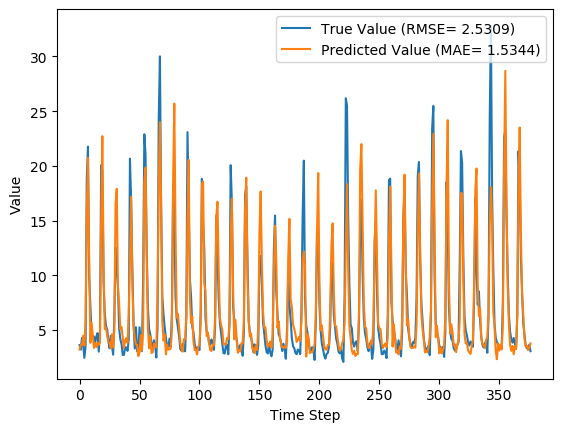

Values plotted in this chart, from the file beside it:
y_true, y_pred, y_true_scaled, y_pred_scaled
3.63, 3.214, 0.09071, 0.07739
3.21, 3.634, 0.07724, 0.09085
4.29, 3.646, 0.1119, 0.09122
3.67, 4.488, 0.09199, 0.1182
2.46, 3.578, 0.05321, 0.08905
3.54, 5.745, 0.08782, 0.1585
18.82, 15.93, 0.5776, 0.485
21.76, 20.73, 0.6718, 0.6388
9.83, 11.53, 0.2894, 0.344
7.16, 3.834, 0.2038, 0.09723
4.67, 5.681, 0.124, 0.1565
4.44, 4.468, 0.1167, 0.1176
4.4, 3.362, 0.1154, 0.08211
3.83, 3.801, 0.09712, 0.09617
4.42, 3.448, 0.116, 0.08487
4.72, 3.833, 0.1256, 0.09722
3.03, 3.653, 0.07147, 0.09144
4.87, 3.841, 0.1304, 0.09748
20.07, 15.13, 0.6176, 0.4593
19.62, 22.72, 0.6032, 0.7026
9.33, 11.22, 0.2734, 0.3341
6.56, 5.087, 0.1846, 0.1374
5.37, 5.226, 0.1465, 0.1419
5.07, 4.526, 0.1369, 0.1194
4.02, 3.898, 0.1032, 0.09929
3.34, 3.838, 0.08141, 0.09736
4.47, 3.338, 0.1176, 0.08135
3.61, 4.625, 0.09006, 0.1226
2.75, 3.409, 0.0625, 0.08364
6.28, 4.958, 0.1756, 0.1333
12.55, 16.53, 0.3766, 0.504
10.44, 17.91, 0.309, 0.5484
9.01, 8.916, 0.2631, 0.2601
5.12, 7.38, 0.1385, 0.2109
4.16, 5.082, 0.1077, 0.1373
3.72, 5.271, 0.09359, 0.1433
2.73, 4.321, 0.06186, 0.1128
2.73, 3.338, 0.06186, 0.08135
3.43, 4.08, 0.08429, 0.1051
3.4, 4.245, 0.08333, 0.1104
3.1, 3.826, 0.07372, 0.09698
4.17, 6.508, 0.108, 0.183
20.66, 11.42, 0.6365, 0.3405
16.78, 17.18, 0.5122, 0.5251
10.67, 9.462, 0.3163, 0.2776
5.59, 5.408, 0.1535, 0.1477
3.31, 4.221, 0.08045, 0.1097
5.26, 3.677, 0.1429, 0.09222
3.05, 3.646, 0.07212, 0.09123
3.04, 2.623, 0.07179, 0.05844
5.26, 2.952, 0.1429, 0.06897
3.41, 4.557, 0.08365, 0.1204
3.07, 3.116, 0.07276, 0.07423
9.62, 4.937, 0.2827, 0.1326
22.89, 18.54, 0.708, 0.5686
21.04, 19.85, 0.6487, 0.6106
12.14, 11.69, 0.3635, 0.3491
7.0, 5.158, 0.1987, 0.1397
5.08, 3.335, 0.1372, 0.08124
4.58, 4.416, 0.1212, 0.1159
... 317 more rows
